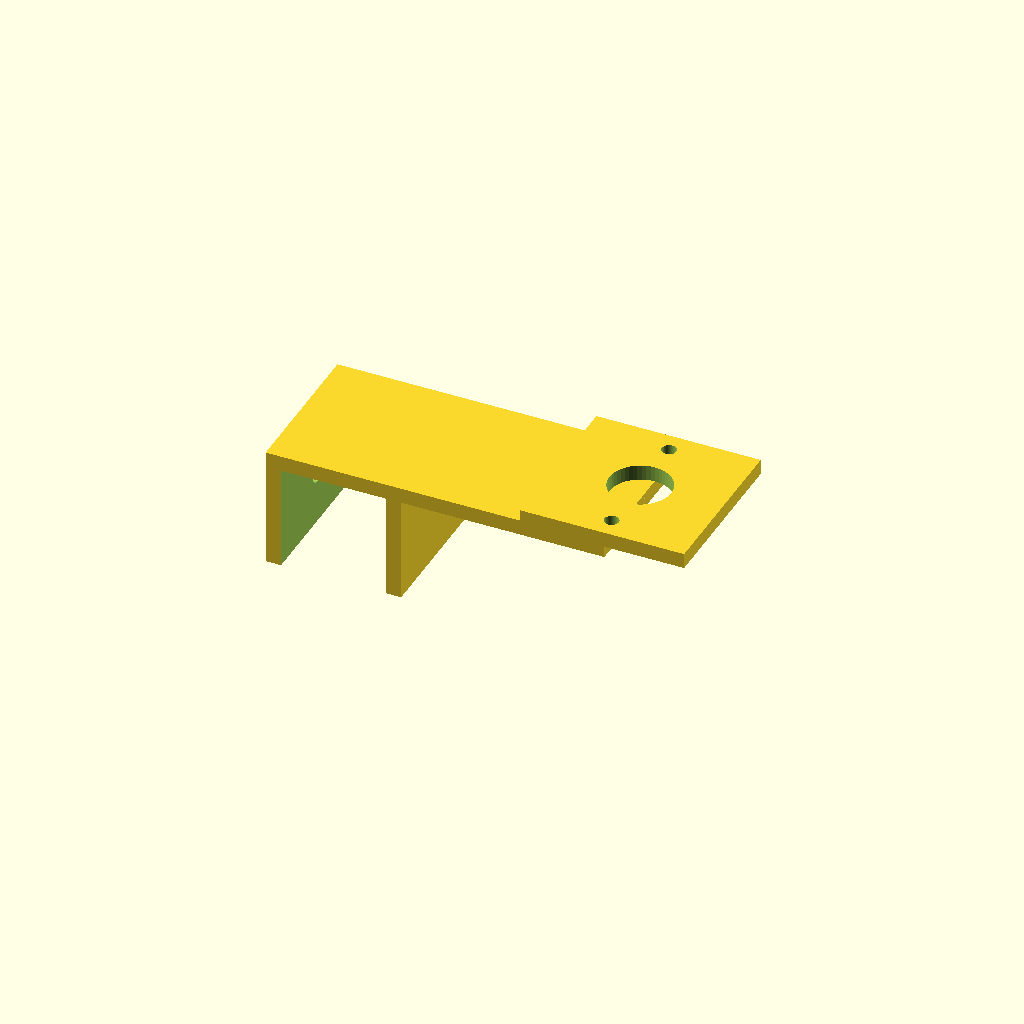
Cell 1: the model at its default parameters.
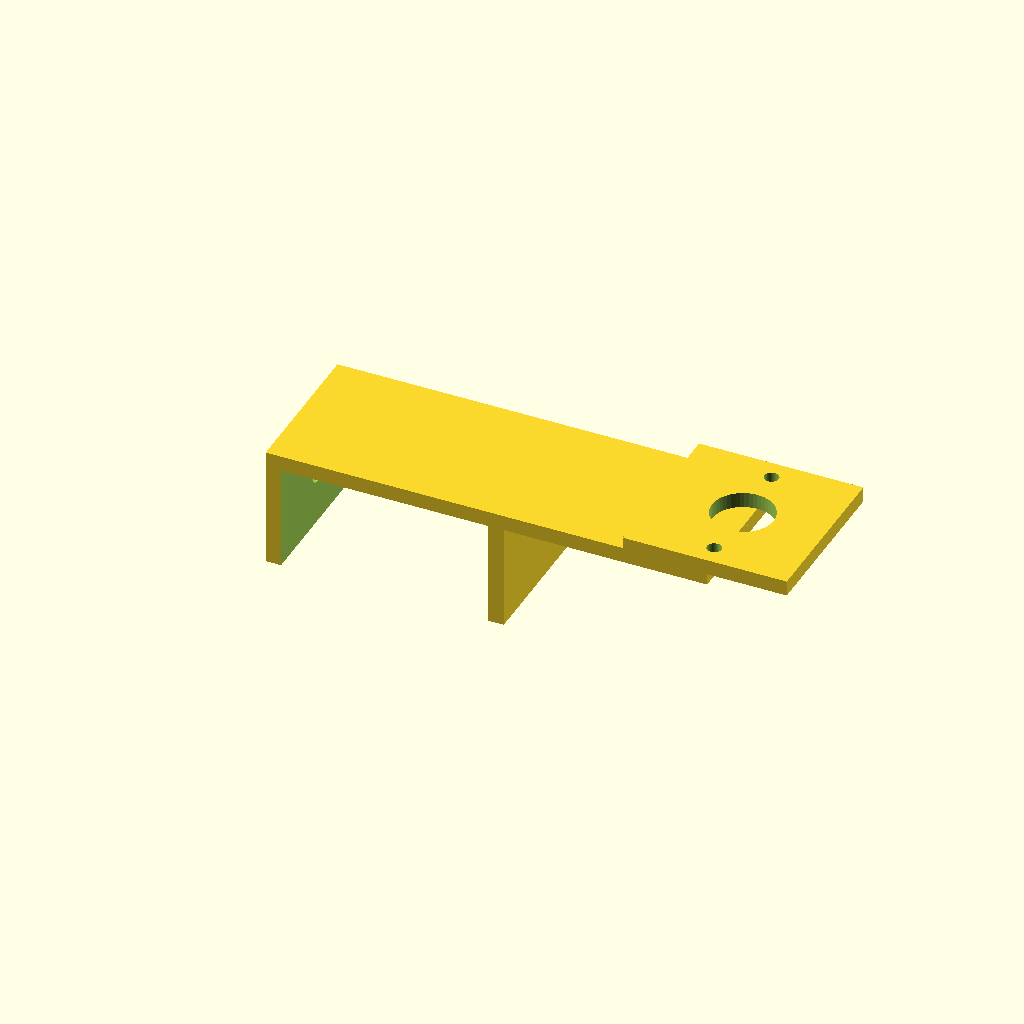
Cell 2 — frame_thickness set to 40, the other parameters unchanged.
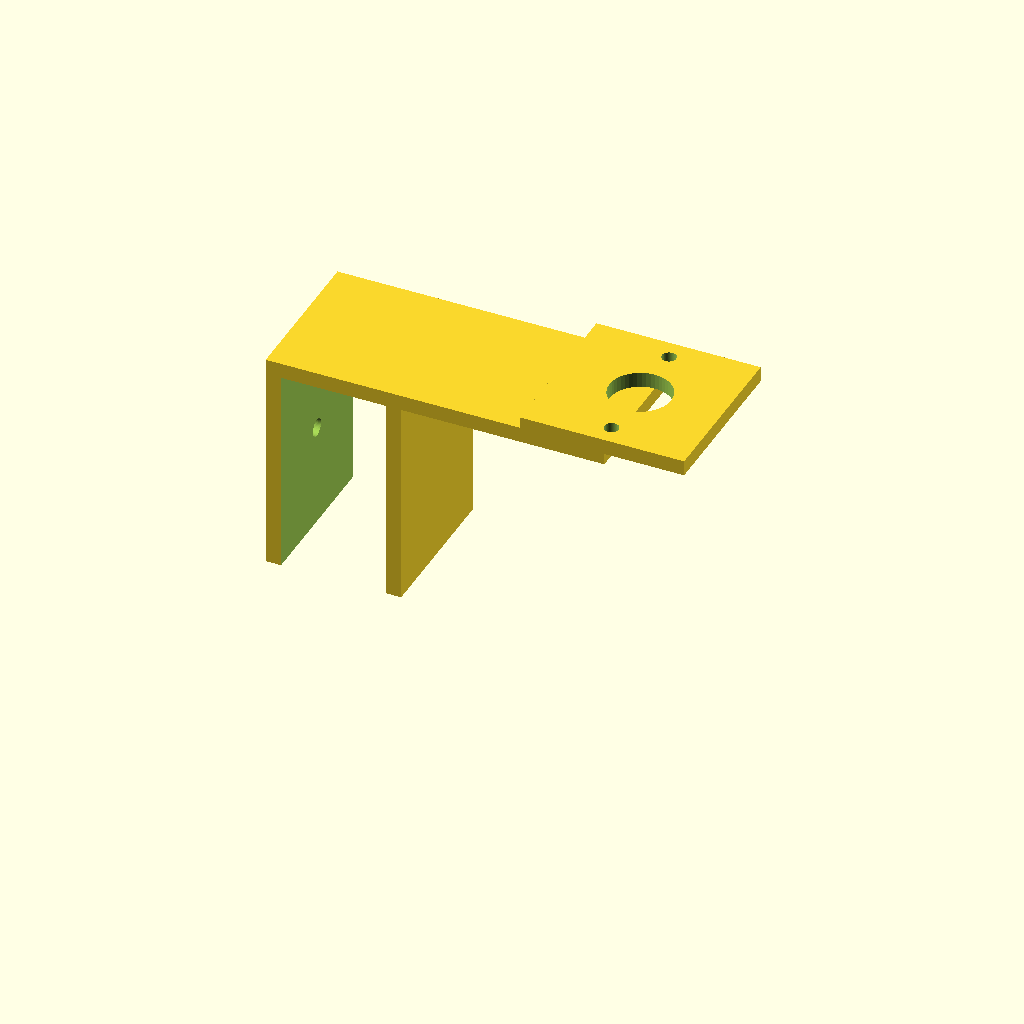
Cell 3 — frame_height set to 40, the other parameters unchanged.
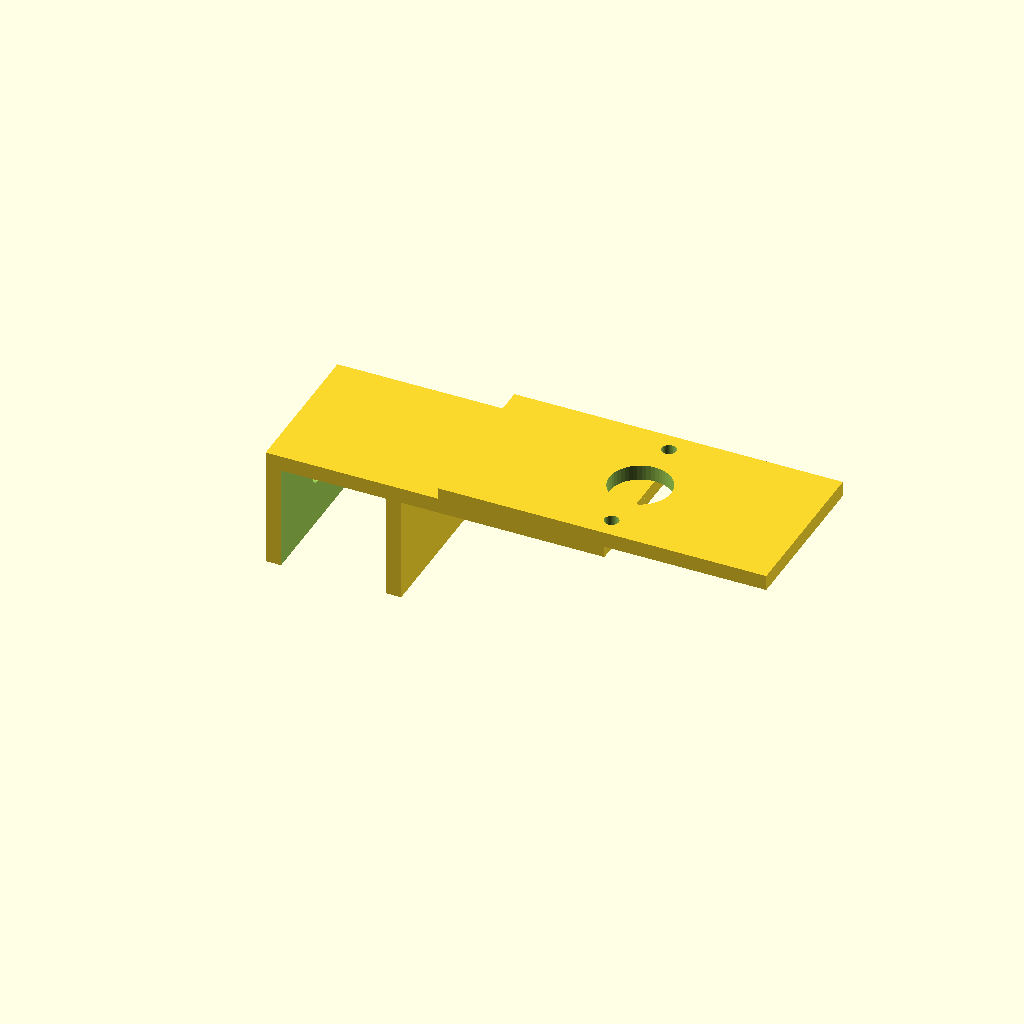
Cell 4: board_w = 64 (everything else at default).
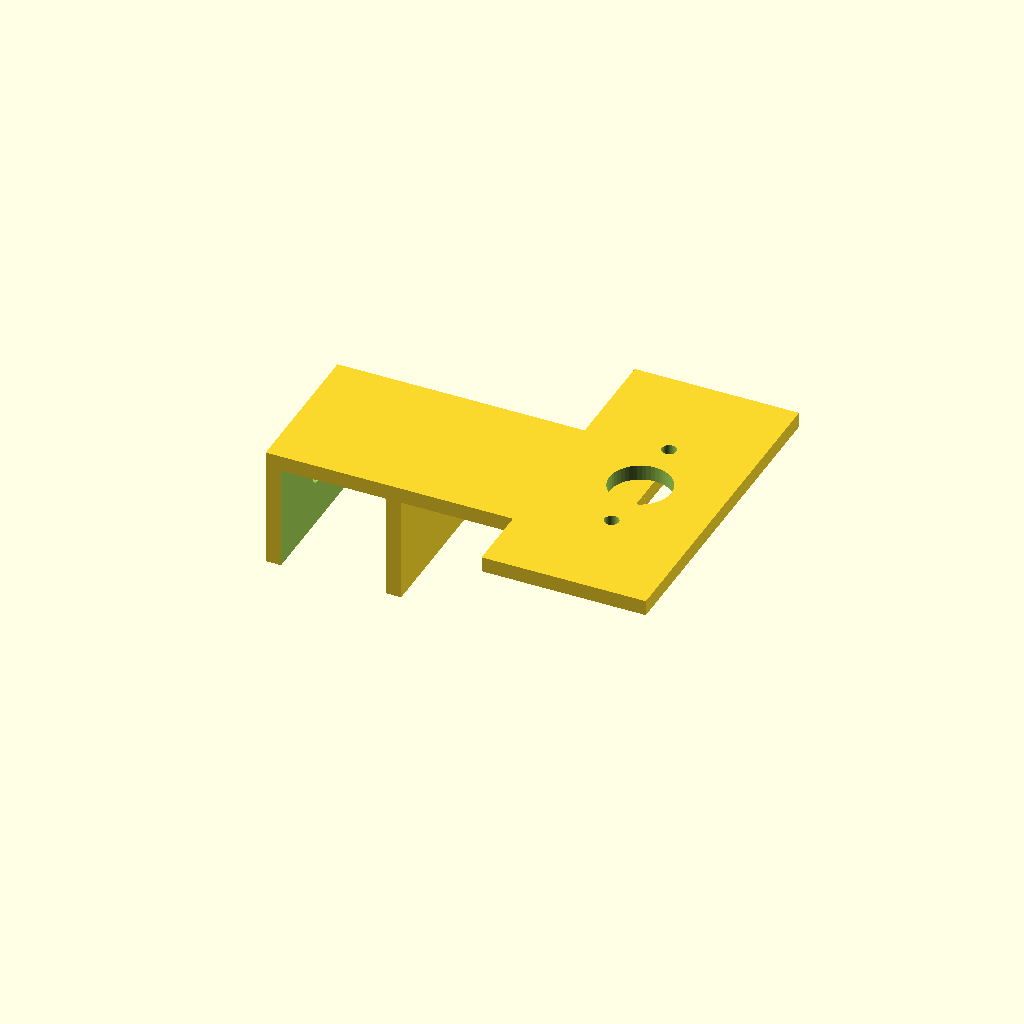
Cell 5: board_h = 64 (everything else at default).
One fixed orthographic camera (rotation 55°, 0°, 25°; colour scheme Cornfield) for every cell.
OpenSCAD source file hardware/camera-bracket/camera-bracket.scad:
// LaserFoundry camera bracket: an original, parametric clip-on mount that holds a generic UVC webcam board
// looking straight down. Licence: CC BY 4.0 (see README.md). Units: millimetres.
// NOT YET COMPILED OR TEST-PRINTED: render in OpenSCAD, check the preview, then export STL/3MF.

// ---- measure these 3 numbers on your frame (TODO defaults are placeholders) ----
frame_thickness = 20;   // TODO measure: depth of the top-frame bar the clip grips (mm)
frame_height    = 20;   // TODO measure: height of the bar, the part the clip hooks over (mm)
clip_gap_slack  = 0.4;  // TODO tune: extra clearance so it slides on (0.2 to 0.6)

// ---- camera board (check against your camera) ----
board_w = 32;           // board width (mm)
board_h = 32;           // board height (mm)
hole_spacing = 24;      // distance between the two mounting holes (mm)
hole_d = 2.8;           // hole diameter for M2.5 / M3 self-tapping screws
tilt = 0;               // 0 = looking straight down; positive tilts toward the machine front (degrees)

// ---- print ----
wall = 3;               // clip wall thickness (mm)
arm_len = 40;           // how far the arm reaches in from the frame (mm)
clamp_screw_d = 3.4;    // M3 clearance hole for a clamp screw (optional)
$fn = 48;

module clip() {
    inner_t = frame_thickness + clip_gap_slack;
    inner_h = frame_height + clip_gap_slack;
    difference() {
        cube([inner_t + 2 * wall, 30, inner_h + wall]);
        translate([wall, -1, -1]) cube([inner_t, 32, inner_h + 1]);
        // optional clamp screw through the outer wall
        translate([-1, 15, inner_h / 2]) rotate([0, 90, 0]) cylinder(d = clamp_screw_d, h = wall + 2);
    }
}

module arm() {
    translate([0, 0, frame_height + clip_gap_slack])
        cube([arm_len + frame_thickness + 2 * wall, 30, wall]);
}

module plate() {
    // camera plate at the end of the arm, tilted about the Y axis
    translate([arm_len + frame_thickness + 2 * wall, 15, frame_height + clip_gap_slack + wall])
    rotate([0, tilt, 0])
    difference() {
        translate([-board_w / 2, -board_h / 2, 0]) cube([board_w, board_h, wall]);
        for (s = [-1, 1]) translate([0, s * hole_spacing / 2, -1]) cylinder(d = hole_d, h = wall + 2);
        translate([0, 0, -1]) cylinder(d = 12, h = wall + 2); // lens clearance
    }
}

union() { clip(); arm(); plate(); }
Customizer parameters (derived from the source; name, type, default, range or options):
frame_thickness: number, default 20
frame_height: number, default 20
clip_gap_slack: number, default 0.4
board_w: number, default 32
board_h: number, default 32
hole_spacing: number, default 24
hole_d: number, default 2.8
tilt: number, default 0
wall: number, default 3
arm_len: number, default 40
clamp_screw_d: number, default 3.4
